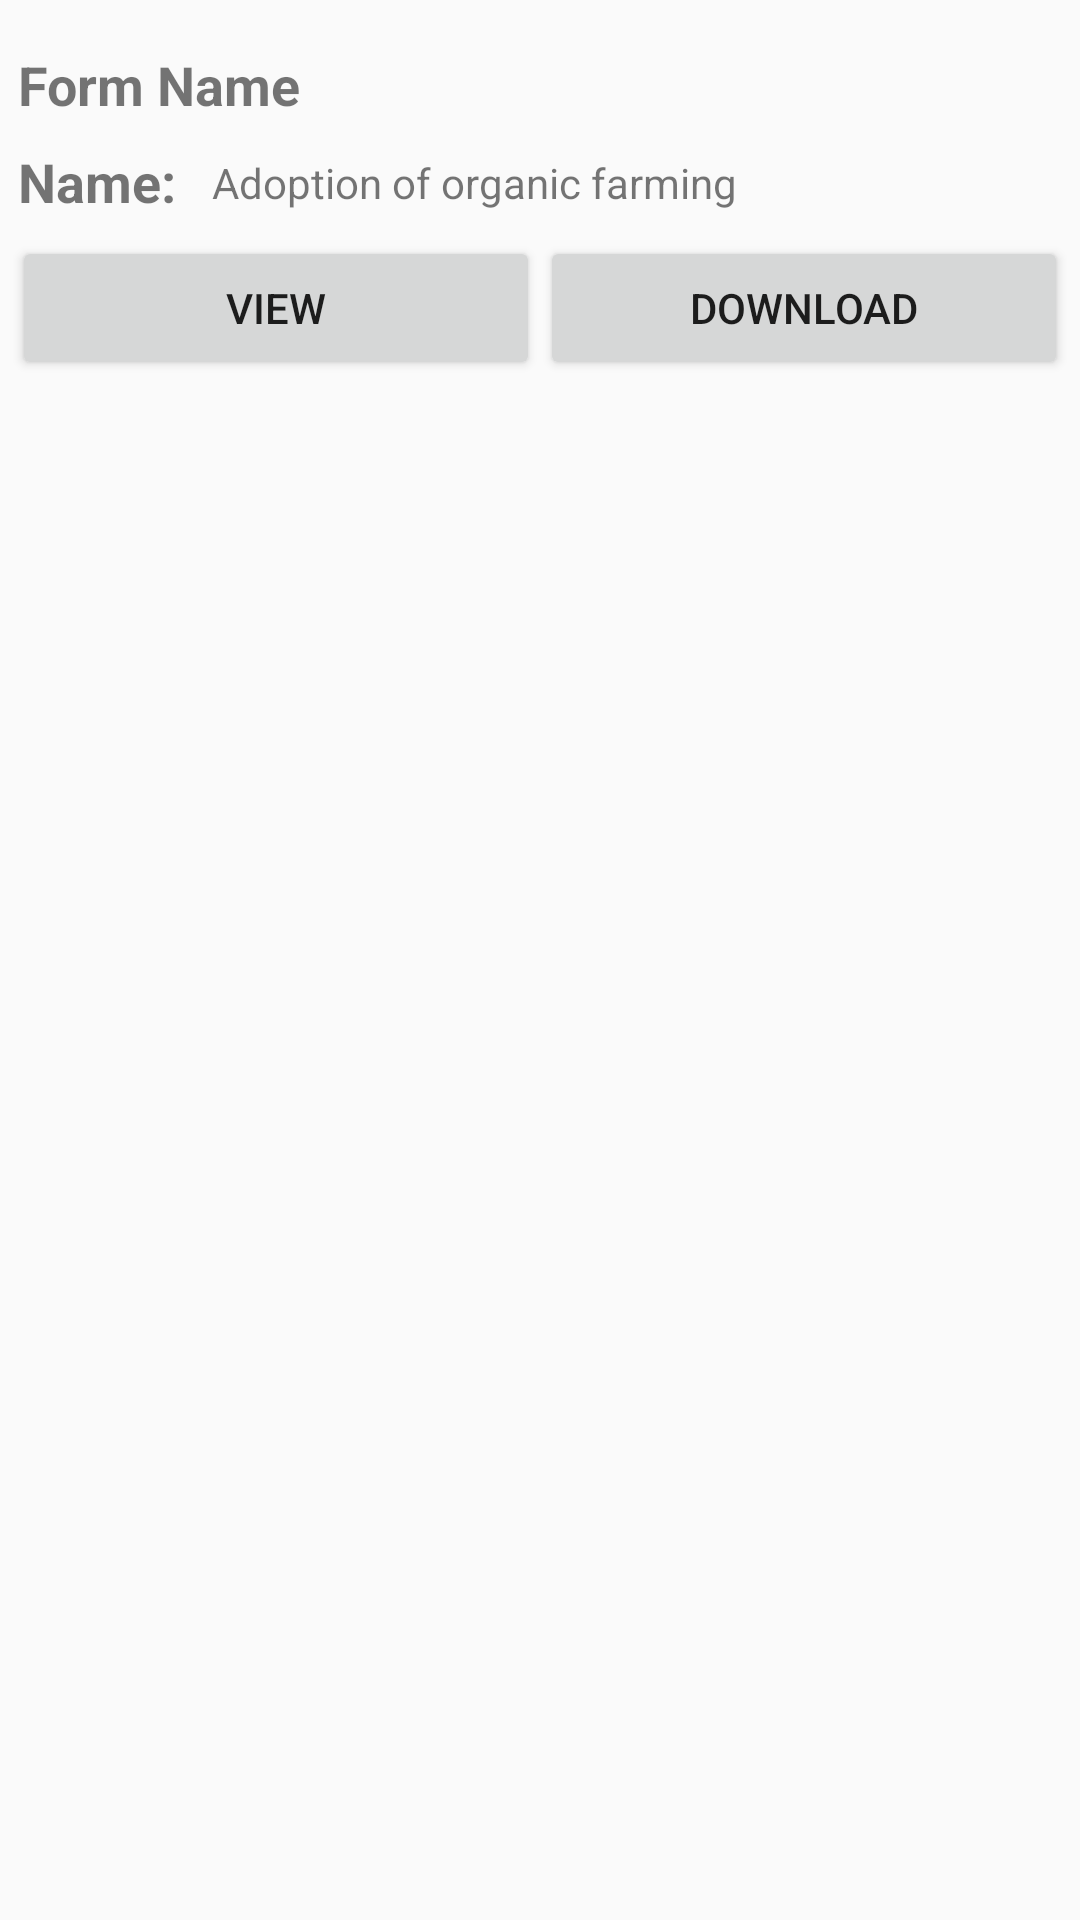

This screen was rendered from an Android layout file. Write that file and the resources it references.
<!-- AndroidManifest.xml: application theme AppTheme -->
<!-- res/layout/searched_form.xml -->
<?xml version="1.0" encoding="utf-8"?>
<RelativeLayout
    xmlns:android="http://schemas.android.com/apk/res/android"
    android:layout_width="match_parent"
    android:layout_height="wrap_content"
    android:layout_margin="5dp"
    android:background="@color/md_white_1000"
    android:gravity="center"
    android:paddingTop="10dp">
    <RelativeLayout
        android:layout_width="fill_parent"
        android:layout_height="match_parent"
        android:orientation="vertical"
        android:layout_margin="2dp"
        android:weightSum="100"
        android:id="@+id/info">

        <TextView
            android:text="@string/formname"
            android:layout_width="wrap_content"
            android:layout_height="wrap_content"
            android:id="@+id/formName"
            android:layout_weight="1"
            android:textStyle="normal|bold"
            android:textSize="18sp"
            android:padding="4dp" />

        <TextView
            android:text="@string/farmername"
            android:layout_width="wrap_content"
            android:layout_height="wrap_content"
            android:id="@+id/textView8"
            android:layout_weight="1"
            android:textStyle="normal|bold"
            android:textSize="18sp"
            android:padding="4dp"
            android:layout_below="@+id/formName"/>

        <TextView
            android:text="Adoption of organic farming"
            android:layout_width="match_parent"
            android:layout_height="wrap_content"
            android:id="@+id/tvFarmerName"
            android:layout_marginTop="7dp"
            android:layout_marginLeft="8dp"
            android:layout_below="@+id/formName"
            android:layout_toRightOf="@+id/textView8"/>

    <LinearLayout
        android:layout_width="fill_parent"
        android:layout_height="match_parent"
        android:orientation="horizontal"
        android:layout_margin="2dp"
        android:weightSum="2"
        android:layout_below="@+id/textView8">
        <Button
            android:layout_width="match_parent"
            android:layout_height="wrap_content"
            android:layout_weight="1"
            android:text="View"
            android:id="@+id/buttView"/>
        <Button
            android:layout_width="match_parent"
            android:layout_height="wrap_content"
            android:layout_weight="1"
            android:text="Download"
            android:id="@+id/buttDown"/>

</LinearLayout>
    </RelativeLayout>
</RelativeLayout>
<!-- resources referenced by this layout -->
<resources>
  <string name="farmername">Name: </string>
  <string name="formname">Form Name</string>
  <style name="AppTheme" parent="Theme.AppCompat.Light.DarkActionBar">
          
          <item name="colorPrimary">@color/colorPrimary</item>
          <item name="colorPrimaryDark">@color/colorPrimaryDark</item>
          <item name="colorAccent">@color/colorAccent</item>
          
          
      </style>
  <color name="colorPrimary">#85bd02</color>
  <color name="colorPrimaryDark">#85bd02</color>
  <color name="colorAccent">#7cab03</color>
</resources>
